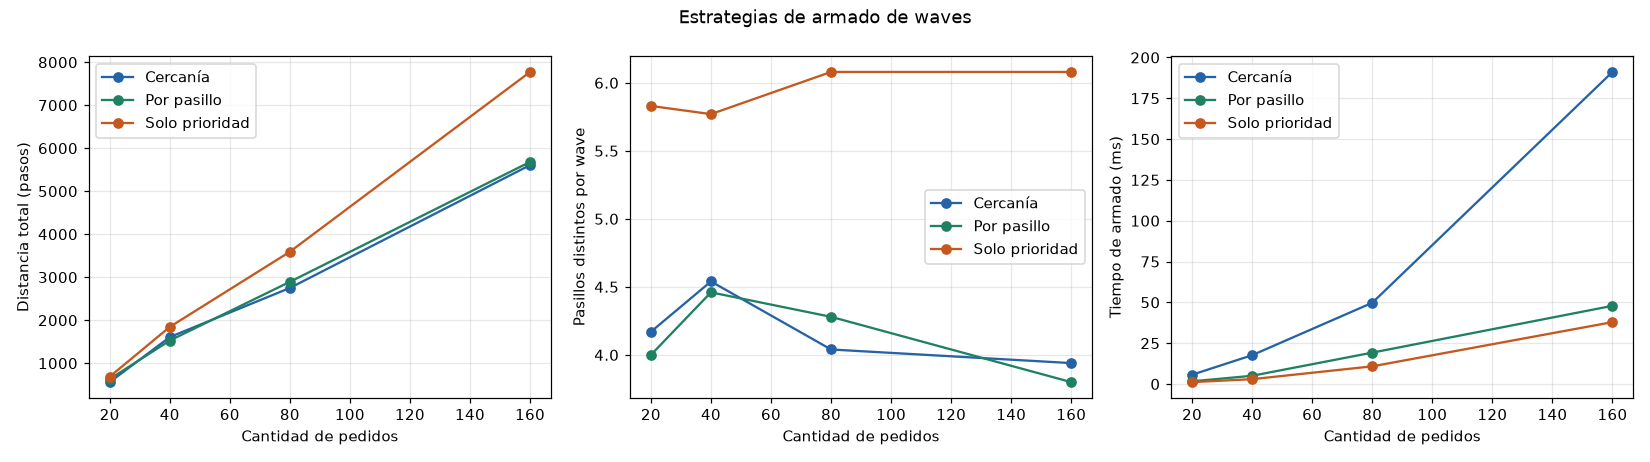

Data behind this chart, as committed beside it:
variable, valor, armado, waves, pedidos_en_waves, pedidos_por_wave, pasillos_por_wave, prioridad_primera_wave, tiempo_armado_ms, candidatos_evaluados, distancia, turnos, pedidos_preparados
pedidos, 20, CERCANIA, 6, 20, 3.33, 4.17, 2.75, 5.666, 115, 560, 318, 20
pedidos, 20, PASILLO, 7, 20, 2.86, 4.0, 3.33, 1.64, 98, 631, 339, 20
pedidos, 20, PRIORIDAD, 6, 20, 3.33, 5.83, 3.67, 1.134, 100, 686, 383, 20
pedidos, 40, CERCANIA, 13, 40, 3.08, 4.54, 2.75, 17.64, 404, 1607, 675, 40
pedidos, 40, PASILLO, 13, 40, 3.08, 4.46, 3.33, 5.03, 358, 1527, 689, 40
pedidos, 40, PRIORIDAD, 13, 40, 3.08, 5.77, 3.67, 2.954, 376, 1844, 793, 40
pedidos, 80, CERCANIA, 27, 80, 2.96, 4.04, 2.25, 49.74, 1447, 2750, 1184, 80
pedidos, 80, PASILLO, 25, 80, 3.2, 4.28, 3.33, 19.2, 1375, 2893, 1245, 80
pedidos, 80, PRIORIDAD, 25, 80, 3.2, 6.08, 3.67, 10.81, 1413, 3592, 1454, 80
pedidos, 160, CERCANIA, 52, 160, 3.08, 3.94, 2.5, 191.1, 5752, 5608, 2301, 160
pedidos, 160, PASILLO, 49, 160, 3.27, 3.8, 3.33, 47.88, 5446, 5682, 2362, 160
pedidos, 160, PRIORIDAD, 52, 160, 3.08, 6.08, 3.67, 37.89, 6408, 7774, 2940, 160
localizacion, CERCA_DESPACHO, CERCANIA, 13, 40, 3.08, 6.38, 2.25, 11.56, 389, 1919, 777, 40
localizacion, CERCA_DESPACHO, PASILLO, 13, 40, 3.08, 6.31, 2.25, 5.474, 382, 2010, 853, 40
localizacion, CERCA_DESPACHO, PRIORIDAD, 13, 40, 3.08, 8.23, 3.67, 2.949, 376, 2261, 865, 40
localizacion, POR_RACK, CERCANIA, 12, 40, 3.33, 4.67, 3.33, 13.47, 357, 1449, 633, 40
localizacion, POR_RACK, PASILLO, 13, 40, 3.08, 4.08, 3.33, 5.991, 359, 1341, 634, 40
localizacion, POR_RACK, PRIORIDAD, 13, 40, 3.08, 7.08, 3.67, 4.878, 376, 1893, 750, 40
